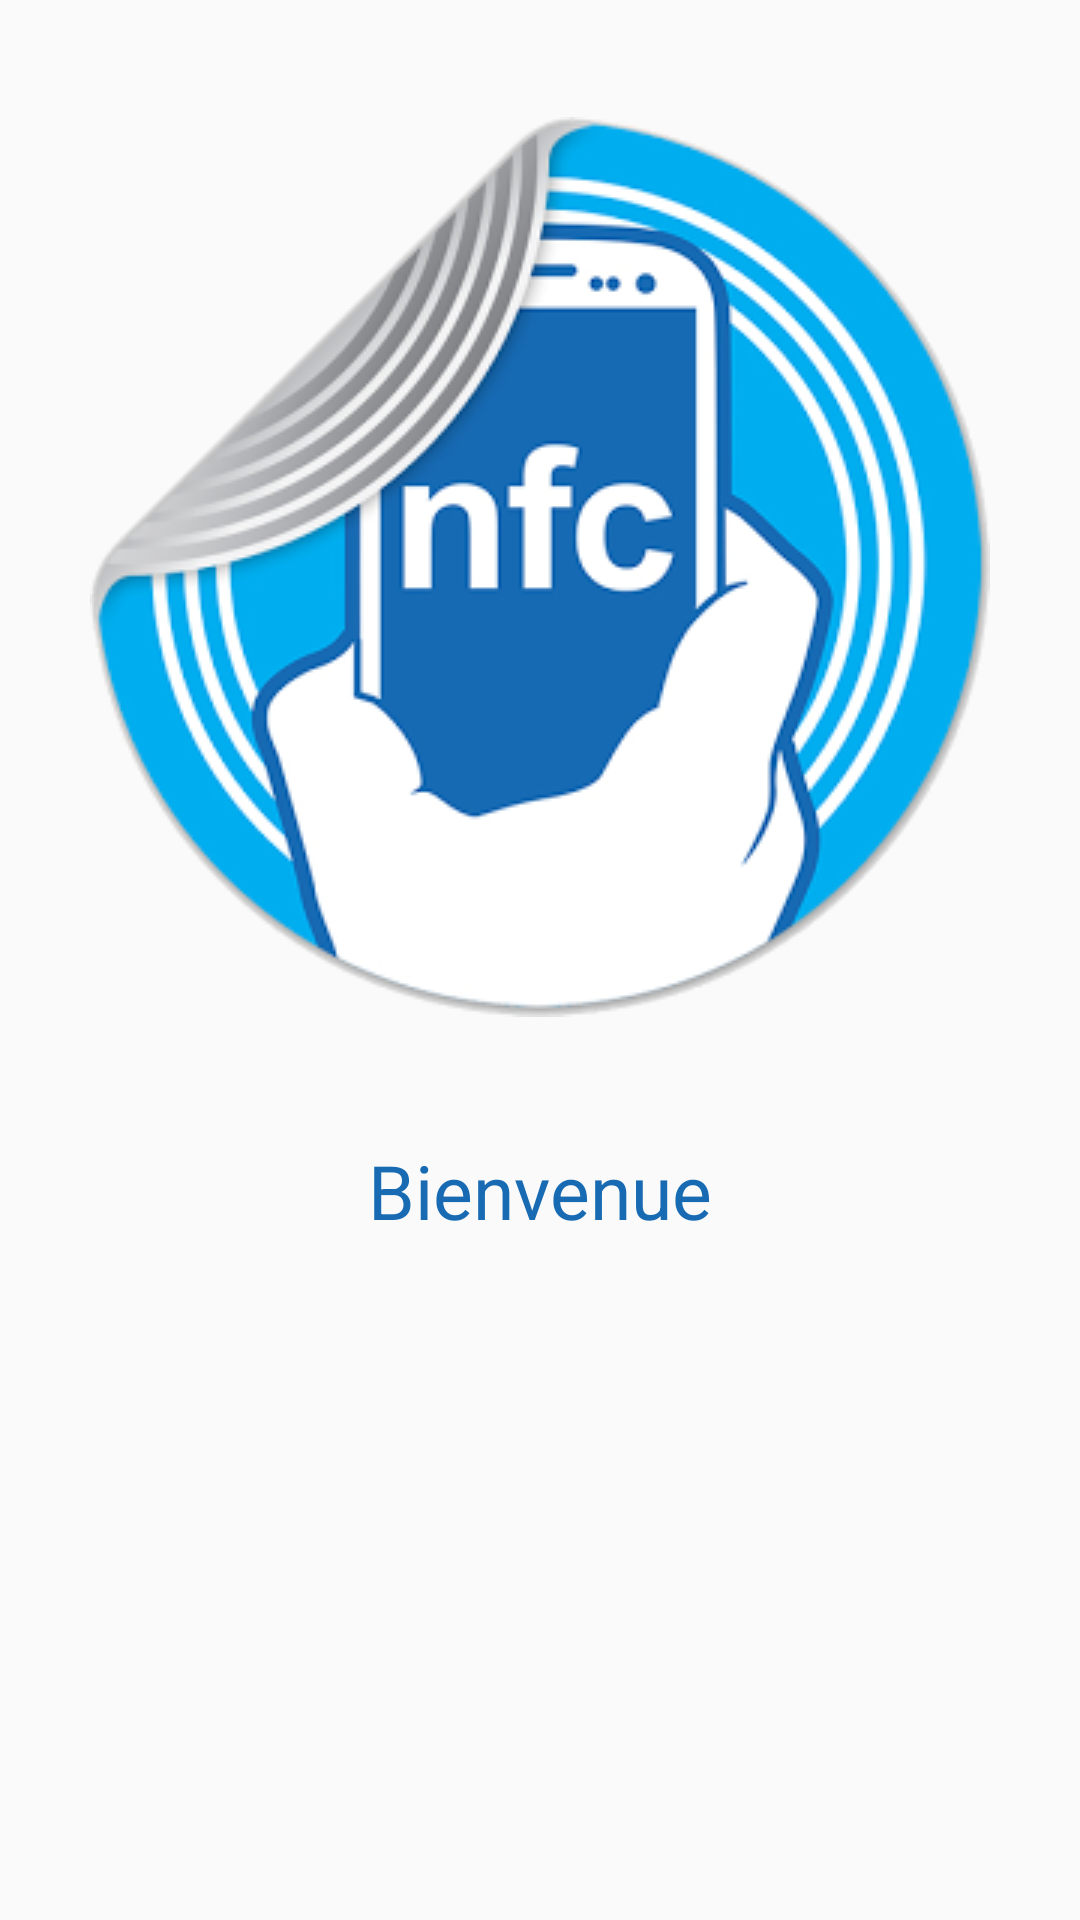

Layout XML and referenced resources for this Android screen:
<!-- AndroidManifest.xml: application theme AppTheme -->
<!-- res/layout/activity_splash_screen.xml -->
<?xml version="1.0" encoding="utf-8"?>

<RelativeLayout xmlns:android="http://schemas.android.com/apk/res/android"
    xmlns:tools="http://schemas.android.com/tools"
    android:layout_width="match_parent"
    android:layout_height="match_parent"
    android:paddingBottom="@dimen/activity_vertical_margin"
    android:paddingLeft="@dimen/activity_horizontal_margin"
    android:paddingRight="@dimen/activity_horizontal_margin"
    android:paddingTop="@dimen/activity_vertical_margin"
    tools:context="com.example.rovanyaina.smartposternfc.SplashScreen">

    <ImageView
        android:layout_width="wrap_content"
        android:layout_height="wrap_content"
        android:id="@+id/imageView2"
        android:src="@drawable/splashscreen"
        android:layout_alignParentTop="true"
        android:layout_alignParentStart="true"
        android:layout_marginTop="39dp"
        android:layout_alignParentEnd="true" />

    <TextView
        android:layout_width="wrap_content"
        android:layout_height="wrap_content"
        android:textAppearance="?android:attr/textAppearanceLarge"
        android:text="Bienvenue"
        android:id="@+id/textView4"
        android:layout_below="@+id/imageView2"
        android:layout_centerHorizontal="true"
        android:layout_marginTop="41dp"
        android:textColor="#186bb3"
        style="@style/Base.AlertDialog.AppCompat.Light"
        android:textSize="75px" />
</RelativeLayout>
<!-- resources referenced by this layout -->
<resources>
  <!-- drawable splashscreen: png bitmap (drawable, 72311 bytes) -->
  <style name="AppTheme" parent="Theme.AppCompat.Light.DarkActionBar">
          
          <item name="colorPrimary">#FF42A2F0</item>
          <item name="colorPrimaryDark">#FF42A2F0</item>
          <item name="colorAccent">#FF42A2F0</item>
      </style>
</resources>
